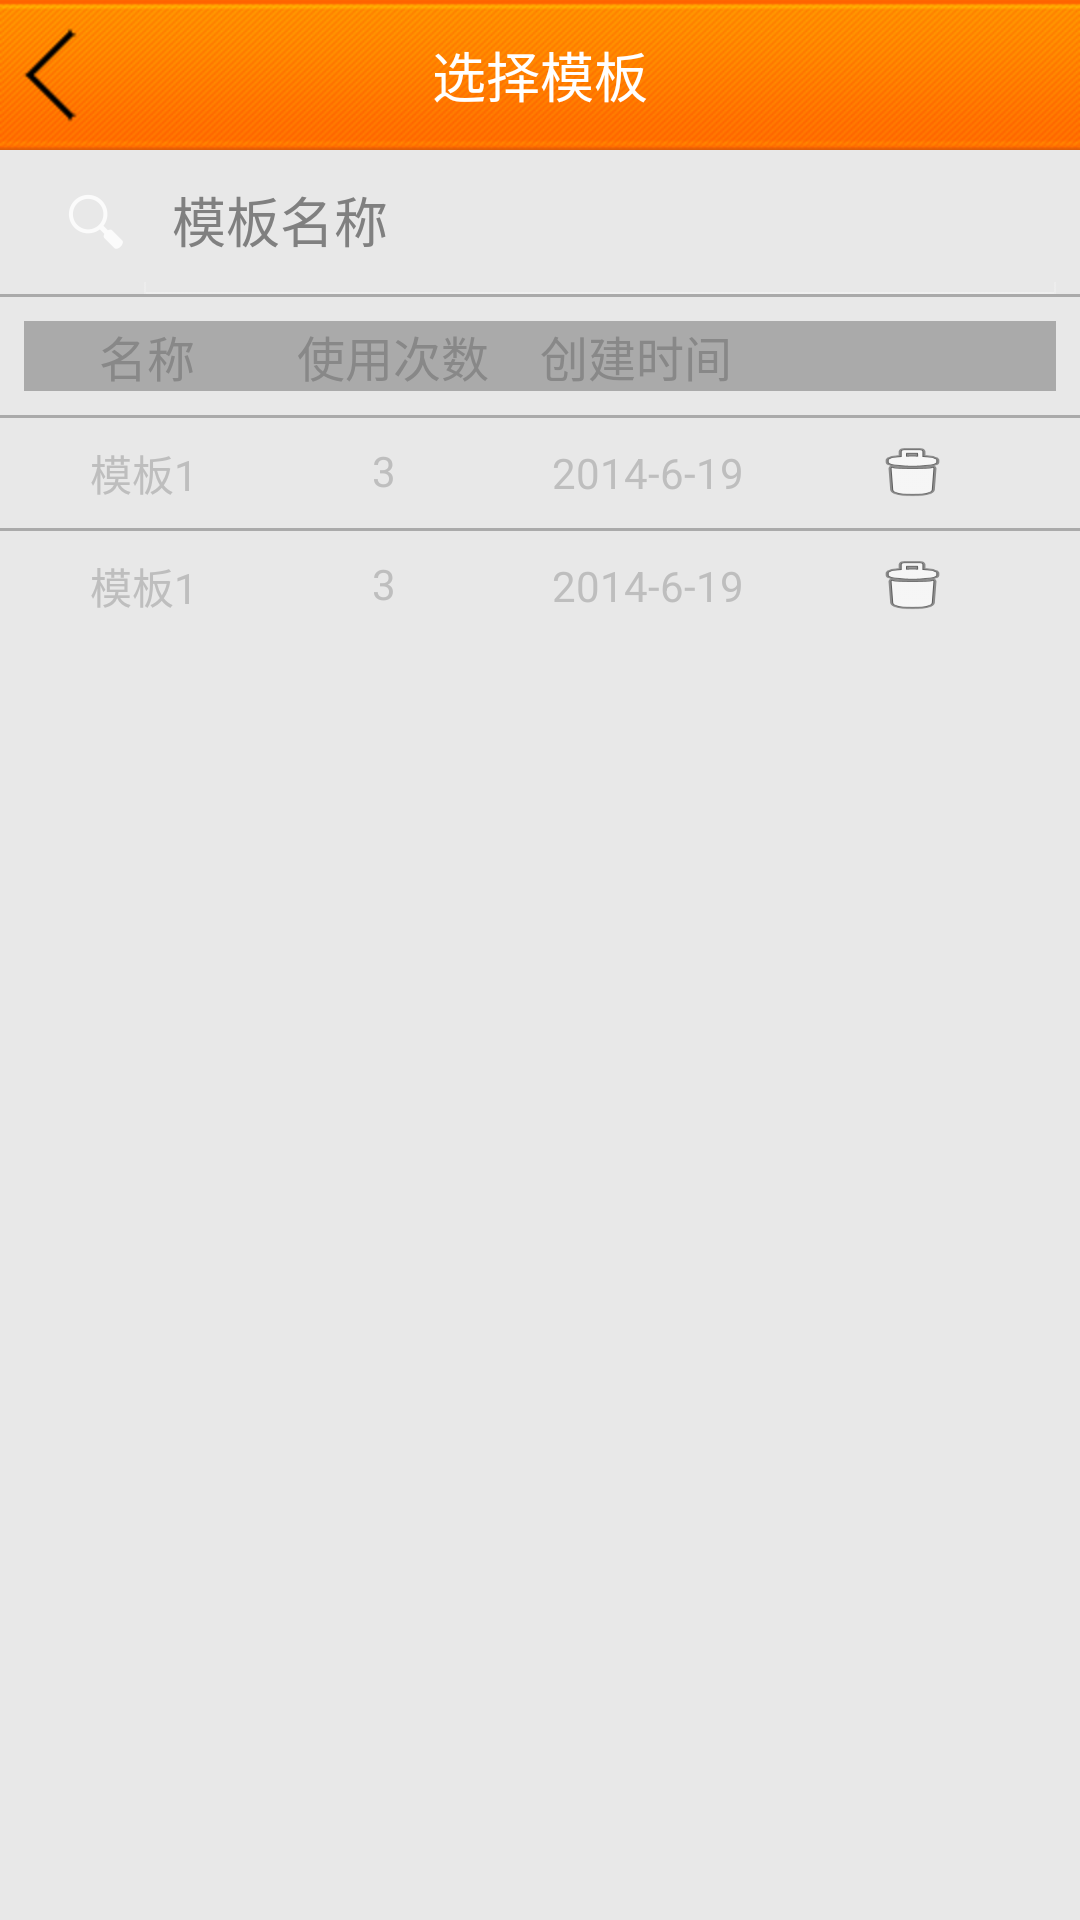

Android layout source for this screen:
<!-- AndroidManifest.xml: application theme android:Theme.NoTitleBar.Fullscreen -->
<!-- res/layout/activity_purchase_template.xml -->
<?xml version="1.0" encoding="utf-8"?>

<LinearLayout xmlns:android="http://schemas.android.com/apk/res/android"
    android:layout_width="match_parent"
    android:layout_height="match_parent"
    android:background="@drawable/main_bg"
    android:orientation="vertical" >

    <RelativeLayout
        android:layout_width="match_parent"
        android:layout_height="50dp"
        android:background="@drawable/title_bg" >

        <Button
            android:id="@+id/previous"
            android:layout_width="wrap_content"
            android:layout_height="wrap_content"
            android:layout_alignParentLeft="true"
            android:layout_centerVertical="true"
            android:background="@drawable/back" />

        <TextView
            android:id="@+id/title"
            android:layout_width="wrap_content"
            android:layout_height="wrap_content"
            android:layout_centerInParent="true"
            android:text="选择模板"
            android:textColor="#fff"
            android:textSize="18sp" />
    </RelativeLayout>

    <LinearLayout
        android:layout_width="match_parent"
        android:layout_height="wrap_content" >

        <SearchView
            android:id="@+id/search_histroy"
            android:layout_width="match_parent"
            android:layout_height="wrap_content"
            android:iconifiedByDefault="false"
            android:inputType="textFilter"
            android:queryHint="模板名称" >
        </SearchView>
    </LinearLayout>

    <View
        android:layout_width="match_parent"
        android:layout_height="1dp"
        android:background="@android:color/darker_gray" />

    <LinearLayout
        android:layout_width="match_parent"
        android:layout_height="wrap_content" 
        android:background="@android:color/darker_gray"
        android:layout_margin="8dp">

        <LinearLayout
            android:layout_width="0dp"
            android:layout_height="wrap_content"
            android:layout_weight="1"
            android:gravity="center"
            android:orientation="vertical" >

            <TextView
                android:layout_width="wrap_content"
                android:layout_height="wrap_content"
                android:text="名称"
                android:textColor="@color/font_default"
                android:textSize="16sp" />
        </LinearLayout>

        <LinearLayout
            android:layout_width="0dp"
            android:layout_height="wrap_content"
            android:layout_marginRight="8dp"
            android:layout_weight="1"
            android:gravity="center"
            android:orientation="vertical" >

            <TextView
                android:layout_width="wrap_content"
                android:layout_height="wrap_content"
                android:text="使用次数"
                android:textColor="@color/font_default"
                android:textSize="16sp" />
        </LinearLayout>

        <LinearLayout
            android:layout_width="0dp"
            android:layout_height="match_parent"
            android:layout_marginRight="8dp"
            android:layout_weight="2"
            android:gravity="left" >

            <TextView
                android:layout_width="wrap_content"
                android:layout_height="wrap_content"
                android:text="创建时间"
                android:textColor="@color/font_default"
                android:textSize="16sp" />
        </LinearLayout>
    </LinearLayout>

    <View
        android:layout_width="match_parent"
        android:layout_height="1dp"
        android:background="@android:color/darker_gray" />

    <LinearLayout
        android:id="@+id/ll_template1"
        android:layout_width="match_parent"
        android:layout_height="wrap_content"
        android:layout_margin="8dp" >

        <LinearLayout
            android:layout_width="0dp"
            android:layout_height="wrap_content"
            android:layout_weight="1"
            android:gravity="center"
            android:orientation="vertical" >

            <TextView
                android:layout_width="wrap_content"
                android:layout_height="wrap_content"
                android:text="模板1" />
        </LinearLayout>

        <LinearLayout
            android:layout_width="0dp"
            android:layout_height="wrap_content"
            android:layout_marginRight="8dp"
            android:layout_weight="1"
            android:gravity="center"
            android:orientation="vertical" >

            <TextView
                android:layout_width="wrap_content"
                android:layout_height="wrap_content"
                android:text="3" />
        </LinearLayout>

        <LinearLayout
            android:layout_width="0dp"
            android:layout_height="match_parent"
            android:layout_marginRight="8dp"
            android:layout_weight="1"
            android:gravity="center" >

            <TextView
                android:layout_width="wrap_content"
                android:layout_height="wrap_content"
                android:text="2014-6-19" />
        </LinearLayout>

        <LinearLayout
            android:layout_width="0dp"
            android:layout_height="match_parent"
            android:layout_marginRight="8dp"
            android:layout_weight="1"
            android:gravity="center" >

            <Button
                android:layout_width="wrap_content"
                android:layout_height="wrap_content"
                android:background="@android:drawable/ic_menu_delete" />
        </LinearLayout>
    </LinearLayout>

    <View
        android:layout_width="match_parent"
        android:layout_height="1dp"
        android:background="@android:color/darker_gray" />

    <LinearLayout
        android:id="@+id/ll_template2"
        android:layout_width="match_parent"
        android:layout_height="wrap_content"
        android:layout_margin="8dp" >

        <LinearLayout
            android:layout_width="0dp"
            android:layout_height="wrap_content"
            android:layout_weight="1"
            android:gravity="center"
            android:orientation="vertical" >

            <TextView
                android:layout_width="wrap_content"
                android:layout_height="wrap_content"
                android:text="模板1" />
        </LinearLayout>

        <LinearLayout
            android:layout_width="0dp"
            android:layout_height="wrap_content"
            android:layout_marginRight="8dp"
            android:layout_weight="1"
            android:gravity="center"
            android:orientation="vertical" >

            <TextView
                android:layout_width="wrap_content"
                android:layout_height="wrap_content"
                android:text="3" />
        </LinearLayout>

        <LinearLayout
            android:layout_width="0dp"
            android:layout_height="match_parent"
            android:layout_marginRight="8dp"
            android:layout_weight="1"
            android:gravity="center" >

            <TextView
                android:layout_width="wrap_content"
                android:layout_height="wrap_content"
                android:text="2014-6-19" />
        </LinearLayout>

        <LinearLayout
            android:layout_width="0dp"
            android:layout_height="match_parent"
            android:layout_marginRight="8dp"
            android:layout_weight="1"
            android:gravity="center" >

            <Button
                android:layout_width="wrap_content"
                android:layout_height="wrap_content"
                android:background="@android:drawable/ic_menu_delete" />
        </LinearLayout>
    </LinearLayout>

</LinearLayout>
<!-- resources referenced by this layout -->
<resources>
  <color name="font_default">#888888</color>
  <!-- drawable back: png bitmap (drawable-hdpi, 3109 bytes) -->
  <!-- drawable title_bg: png bitmap (drawable-hdpi, 7376 bytes) -->
</resources>
